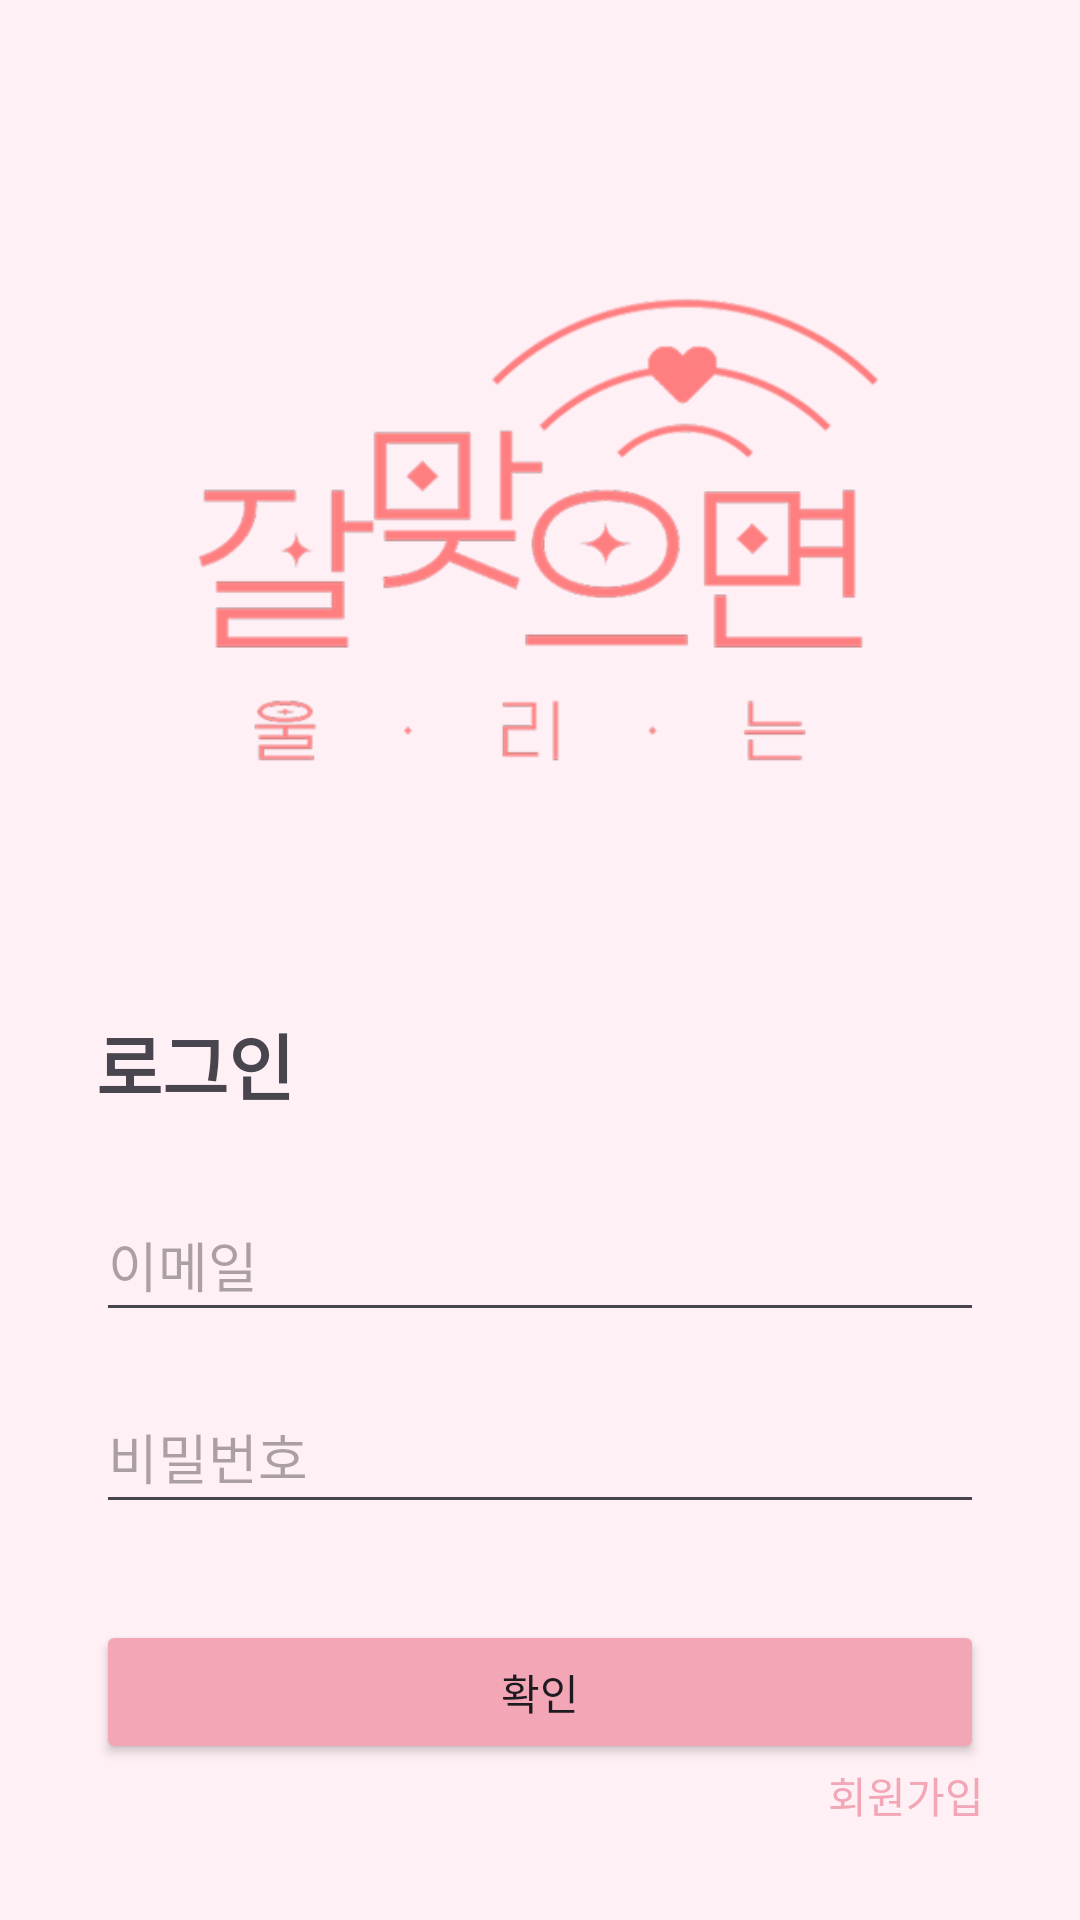

The Android layout XML behind this screen, and the referenced resources:
<!-- AndroidManifest.xml: application theme Theme.MatchBell -->
<!-- res/layout/fragment_login.xml -->
<?xml version="1.0" encoding="utf-8"?>
<androidx.constraintlayout.widget.ConstraintLayout xmlns:android="http://schemas.android.com/apk/res/android"
    xmlns:app="http://schemas.android.com/apk/res-auto"
    xmlns:tools="http://schemas.android.com/tools"
    android:layout_width="match_parent"
    android:layout_height="match_parent"
    android:background="#FFF0F5"
    tools:context=".feature.auth.LoginFragment">

    <ImageView
        android:id="@+id/iv_login_logo"
        android:layout_width="309dp"
        android:layout_height="189dp"
        android:layout_marginTop="80dp"
        android:contentDescription="@string/app_name"
        android:src="@drawable/app_logo"
        app:layout_constraintEnd_toEndOf="parent"
        app:layout_constraintStart_toStartOf="parent"
        app:layout_constraintTop_toTopOf="parent" />

    <TextView
        android:id="@+id/tv_login_title"
        android:layout_width="wrap_content"
        android:layout_height="wrap_content"
        android:layout_marginStart="32dp"
        android:layout_marginTop="68dp"
        android:text="로그인"
        android:textSize="24sp"
        android:textStyle="bold"
        app:layout_constraintStart_toStartOf="parent"
        app:layout_constraintTop_toBottomOf="@+id/iv_login_logo" />

    <EditText
        android:id="@+id/et_email"
        android:layout_width="0dp"
        android:layout_height="wrap_content"
        android:layout_marginHorizontal="32dp"
        android:layout_marginTop="24dp"
        android:hint="이메일"  android:inputType="textEmailAddress" android:minHeight="48dp"
        app:layout_constraintEnd_toEndOf="parent"
        app:layout_constraintStart_toStartOf="parent"
        app:layout_constraintTop_toBottomOf="@+id/tv_login_title" />

    <EditText
        android:id="@+id/et_pwd"
        android:layout_width="0dp"
        android:layout_height="wrap_content"
        android:layout_marginTop="16dp"
        android:hint="비밀번호"
        android:inputType="textPassword"
        android:minHeight="48dp"
        android:importantForAutofill="no"
        android:privateImeOptions="defaultInputmode=english;noLearning=true"
        app:layout_constraintEnd_toEndOf="@+id/et_email"
        app:layout_constraintStart_toStartOf="@+id/et_email"
        app:layout_constraintTop_toBottomOf="@+id/et_email" />

    <Button
        android:id="@+id/btn_login"
        android:layout_width="0dp"
        android:layout_height="wrap_content"
        android:layout_marginTop="32dp"
        android:text="확인"
        android:backgroundTint="@color/button_light_pink"
        android:paddingVertical="12dp"
        app:layout_constraintEnd_toEndOf="@+id/et_pwd"
        app:layout_constraintStart_toStartOf="@+id/et_pwd"
        app:layout_constraintTop_toBottomOf="@+id/et_pwd" />

    <TextView
        android:id="@+id/tv_find_pw"
        android:layout_width="wrap_content"
        android:layout_height="wrap_content"
        android:layout_marginTop="16dp"
        android:text="비밀번호 찾기"
        android:visibility="gone" app:layout_constraintStart_toStartOf="@+id/btn_login"
        app:layout_constraintTop_toBottomOf="@+id/btn_login" />

    <TextView
        android:id="@+id/tv_signup"
        android:layout_width="wrap_content"
        android:layout_height="wrap_content"
        android:text="회원가입"
        android:textColor="@color/button_light_pink"
        app:layout_constraintEnd_toEndOf="@+id/btn_login"
        app:layout_constraintTop_toTopOf="@+id/tv_find_pw" />

    <ProgressBar
        android:id="@+id/progress_bar"
        android:layout_width="wrap_content"
        android:layout_height="wrap_content"
        android:visibility="gone"
        app:layout_constraintBottom_toBottomOf="parent"
        app:layout_constraintEnd_toEndOf="parent"
        app:layout_constraintStart_toStartOf="parent"
        app:layout_constraintTop_toTopOf="parent" />
</androidx.constraintlayout.widget.ConstraintLayout>
<!-- resources referenced by this layout -->
<resources>
  <color name="button_light_pink">#F3A6B5</color>
  <!-- drawable app_logo: png bitmap (drawable, 36632 bytes) -->
  <string name="app_name">MatchBell</string>
  <style name="Theme.MatchBell" parent="Base.Theme.MatchBell" />
  <style name="Base.Theme.MatchBell" parent="Theme.Material3.DayNight.NoActionBar">
          <item name="android:windowLightStatusBar"> true </item>
          <item name="android:statusBarColor"> @android:color/transparent </item>
          <item name="android:windowDrawsSystemBarBackgrounds"> true </item>
      </style>
</resources>
